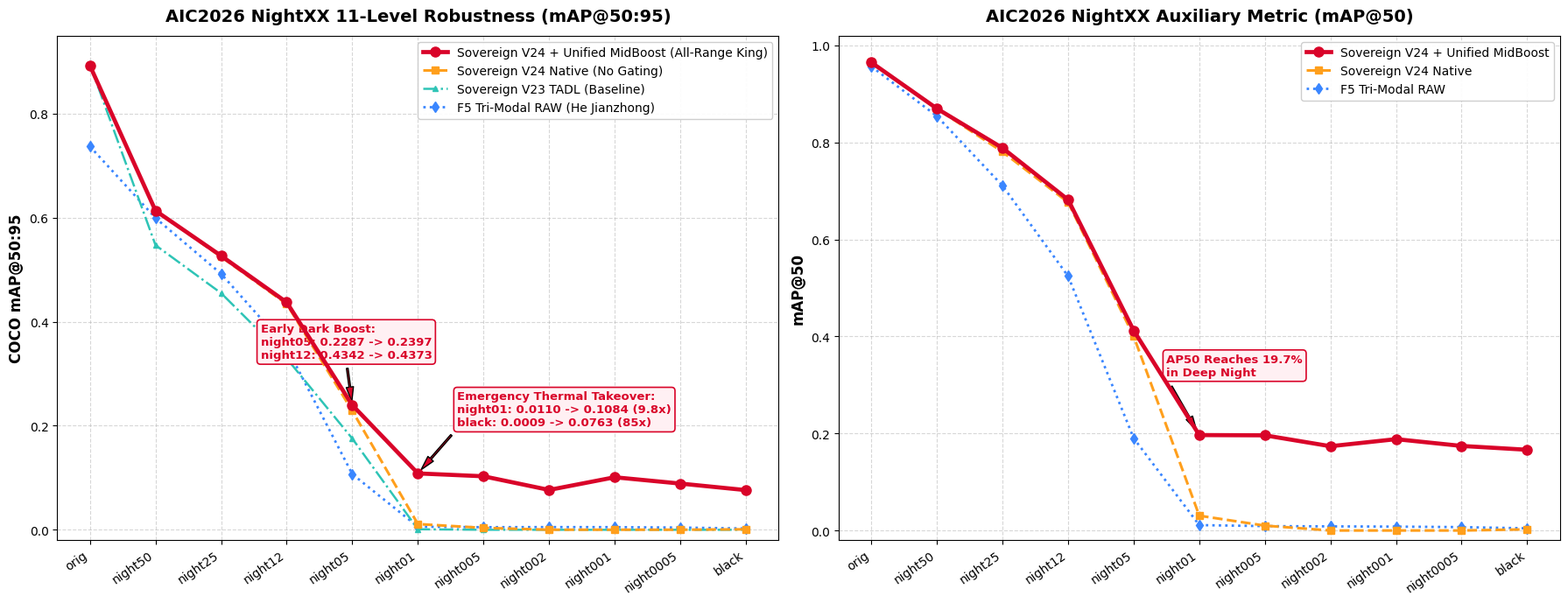

Write the Python code that produced this figure. (Note: this script raises an exception after producing the figure.)
#!/usr/bin/env python3
"""
Plots 11-level NightXX Master Comparison:
  1. Sovereign V24 + Unified MidBoost (Early-Dark Booster + Pitch-Black Takeover)
  2. Sovereign V24 Native (No Gating)
  3. Sovereign V23 Native (Old Baseline)
  4. F5 Tri-Modal RAW (He Jianzhong Baseline)
"""

import matplotlib.pyplot as plt
import numpy as np
from pathlib import Path

plt.rcParams['font.sans-serif'] = ['DejaVu Sans', 'Arial', 'Helvetica']
plt.rcParams['axes.unicode_minus'] = False

levels = [
    "orig", "night50", "night25", "night12", "night05",
    "night01", "night005", "night002", "night001", "night0005", "black"
]
x_indices = np.arange(len(levels))

# Data
v24_unified_map = [0.8924, 0.6135, 0.5268, 0.4373, 0.2397, 0.1084, 0.1029, 0.0766, 0.1010, 0.0889, 0.0763]
v24_native_map  = [0.8924, 0.6133, 0.5249, 0.4342, 0.2287, 0.0110, 0.0037, 0.0001, 0.0001, 0.0001, 0.0009]
v23_native_map  = [0.8950, 0.5472, 0.4550, 0.3294, 0.1754, 0.0010, 0.0000, 0.0000, 0.0000, 0.0000, 0.0000]
f5_raw_map      = [0.7371, 0.5994, 0.4922, 0.3506, 0.1070, 0.0059, 0.0050, 0.0052, 0.0051, 0.0043, 0.0025]

v24_unified_ap50 = [0.9649, 0.8698, 0.7885, 0.6819, 0.4123, 0.1967, 0.1962, 0.1737, 0.1883, 0.1743, 0.1664]
v24_native_ap50  = [0.9649, 0.8697, 0.7807, 0.6765, 0.4005, 0.0305, 0.0100, 0.0000, 0.0000, 0.0000, 0.0023]
f5_raw_ap50      = [0.9566, 0.8542, 0.7109, 0.5244, 0.1902, 0.0111, 0.0090, 0.0085, 0.0080, 0.0070, 0.0045]

fig, (ax1, ax2) = plt.subplots(1, 2, figsize=(18, 7), dpi=300)

# Subplot 1: mAP@50:95
ax1.plot(x_indices, v24_unified_map, 'o-', color='#D90429', linewidth=3.4, markersize=8, label='Sovereign V24 + Unified MidBoost (All-Range King)', zorder=5)
ax1.plot(x_indices, v24_native_map, 's--', color='#FF9F1C', linewidth=2.2, markersize=6, label='Sovereign V24 Native (No Gating)', zorder=4)
ax1.plot(x_indices, v23_native_map, '^-.', color='#2EC4B6', linewidth=1.8, markersize=5, label='Sovereign V23 TADL (Baseline)', zorder=3)
ax1.plot(x_indices, f5_raw_map, 'd:', color='#3A86FF', linewidth=2.0, markersize=6, label='F5 Tri-Modal RAW (He Jianzhong)', zorder=2)

ax1.set_title('AIC2026 NightXX 11-Level Robustness (mAP@50:95)', fontsize=14, fontweight='bold', pad=12)
ax1.set_xticks(x_indices)
ax1.set_xticklabels(levels, rotation=35, ha='right', fontsize=10)
ax1.set_ylabel('COCO mAP@50:95', fontsize=12, fontweight='bold')
ax1.set_ylim(-0.02, 0.95)
ax1.grid(True, linestyle='--', alpha=0.5)
ax1.legend(loc='upper right', fontsize=10, framealpha=0.95)

# Annotation for early darkness gain
ax1.annotate('Early Dark Boost:\nnight05: 0.2287 -> 0.2397\nnight12: 0.4342 -> 0.4373',
             xy=(4, v24_unified_map[4]), xytext=(2.6, 0.33),
             arrowprops=dict(facecolor='#D90429', shrink=0.08, width=1.4, headwidth=6),
             fontsize=9.5, fontweight='bold', color='#D90429',
             bbox=dict(boxstyle='round,pad=0.3', facecolor='#FFF0F3', edgecolor='#D90429', lw=1.2))

# Annotation for pitch black breakthrough
ax1.annotate('Emergency Thermal Takeover:\nnight01: 0.0110 -> 0.1084 (9.8x)\nblack: 0.0009 -> 0.0763 (85x)',
             xy=(5, v24_unified_map[5]), xytext=(5.6, 0.20),
             arrowprops=dict(facecolor='#D90429', shrink=0.08, width=1.4, headwidth=6),
             fontsize=9.5, fontweight='bold', color='#D90429',
             bbox=dict(boxstyle='round,pad=0.3', facecolor='#FFF0F3', edgecolor='#D90429', lw=1.2))

# Subplot 2: mAP@50
ax2.plot(x_indices, v24_unified_ap50, 'o-', color='#D90429', linewidth=3.4, markersize=8, label='Sovereign V24 + Unified MidBoost', zorder=5)
ax2.plot(x_indices, v24_native_ap50, 's--', color='#FF9F1C', linewidth=2.2, markersize=6, label='Sovereign V24 Native', zorder=4)
ax2.plot(x_indices, f5_raw_ap50, 'd:', color='#3A86FF', linewidth=2.0, markersize=6, label='F5 Tri-Modal RAW', zorder=2)

ax2.set_title('AIC2026 NightXX Auxiliary Metric (mAP@50)', fontsize=14, fontweight='bold', pad=12)
ax2.set_xticks(x_indices)
ax2.set_xticklabels(levels, rotation=35, ha='right', fontsize=10)
ax2.set_ylabel('mAP@50', fontsize=12, fontweight='bold')
ax2.set_ylim(-0.02, 1.02)
ax2.grid(True, linestyle='--', alpha=0.5)
ax2.legend(loc='upper right', fontsize=10, framealpha=0.95)

ax2.annotate('AP50 Reaches 19.7%\nin Deep Night',
             xy=(5, v24_unified_ap50[5]), xytext=(4.5, 0.32),
             arrowprops=dict(facecolor='#D90429', shrink=0.08, width=1.4, headwidth=6),
             fontsize=9.5, fontweight='bold', color='#D90429',
             bbox=dict(boxstyle='round,pad=0.3', facecolor='#FFF0F3', edgecolor='#D90429', lw=1.2))

plt.tight_layout()
out_fig = Path("/home/constant/CodeBuddy/Dev/AIC/work_dir/visualizations/figures/nightxx_v24_unified_midboost_master_comparison.png")
out_fig.parent.mkdir(parents=True, exist_ok=True)
plt.savefig(out_fig, dpi=300)
print(f"[+] Saved master comparison figure to {out_fig}")
